Labelled photos from "dataset", an image-classification folder in assiri/Vision-Transformer. The possible labels are: front or left, front or right, hump, left turn, narrows from left, narrows from right, no horron, no parking, no u-turn, overtaking is forbidden, parking, pedestrian crossing, right or left, right turn, rotor, slow, speed limit 100, speed limit 30, speed limit 40, speed limit 50, speed limit 60, speed limit 80, stop, u-turn.

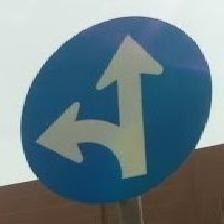
Label: front or right

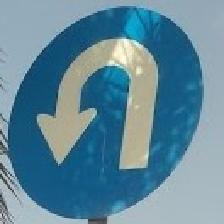
Label: u-turn

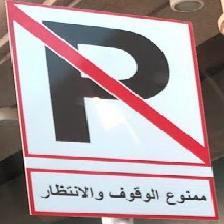
Label: no parking

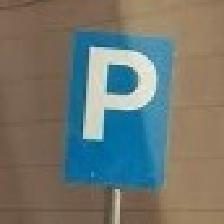
Label: parking

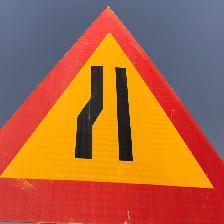
Label: narrows from left

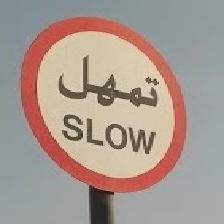
Label: slow
